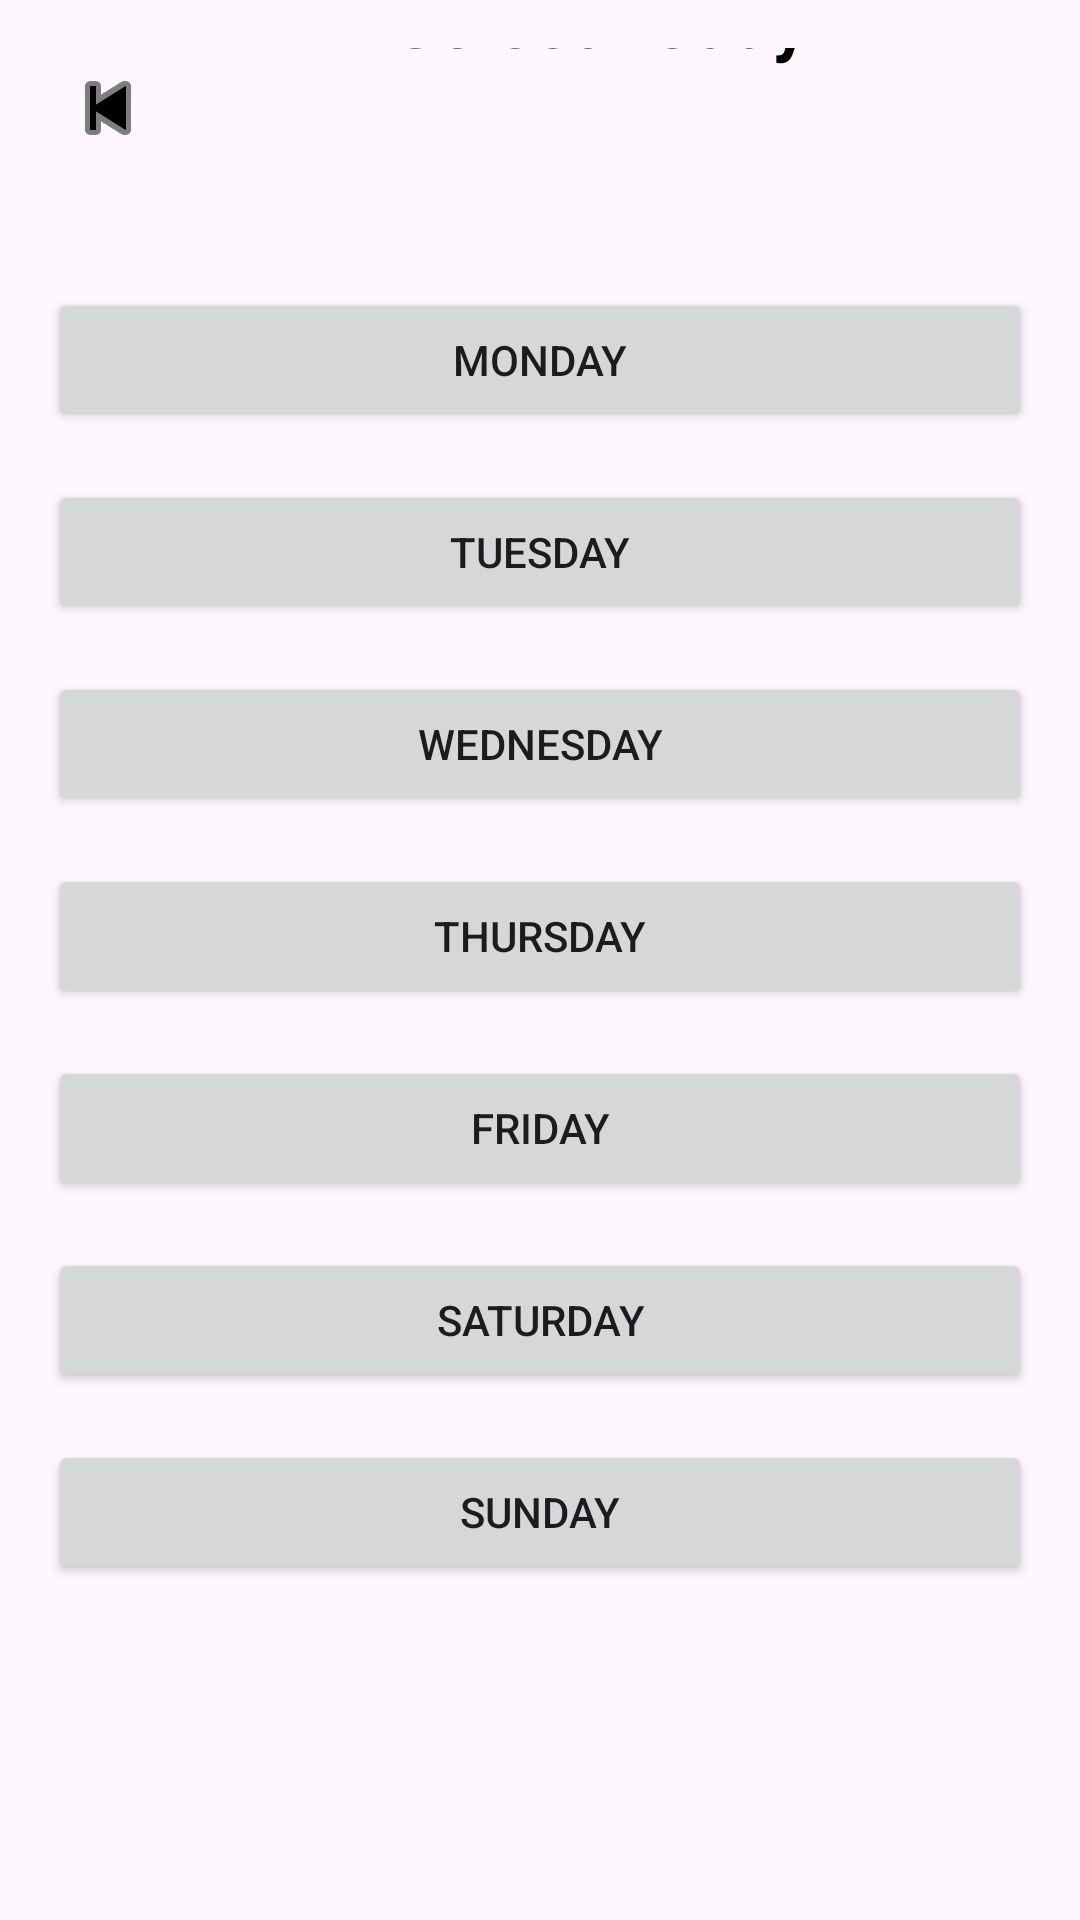

Write the Android layout XML for this screen, with the resource values it uses.
<!-- AndroidManifest.xml: application theme Theme.ReNewYou -->
<!-- res/layout/activity_exercise.xml -->
<?xml version="1.0" encoding="utf-8"?>
<androidx.constraintlayout.widget.ConstraintLayout xmlns:android="http://schemas.android.com/apk/res/android"
    xmlns:app="http://schemas.android.com/apk/res-auto"
    xmlns:tools="http://schemas.android.com/tools"
    android:id="@+id/main"
    android:layout_width="match_parent"
    android:layout_height="match_parent"
    android:padding="16dp"
    tools:context=".ExerciseActivity">

    
    <ImageButton
        android:id="@+id/btnBack"
        android:layout_width="40dp"
        android:layout_height="40dp"
        android:background="@android:color/transparent"
        android:contentDescription="Back"
        android:src="@android:drawable/ic_media_previous"
        android:tint="@android:color/black"
        app:layout_constraintTop_toTopOf="parent"
        app:layout_constraintStart_toStartOf="parent" />

    
    <TextView
        android:id="@+id/tvHeading"
        android:layout_width="wrap_content"
        android:layout_height="wrap_content"
        android:text="Select Today"
        android:textSize="24sp"
        android:textStyle="bold"
        android:textColor="@android:color/black"
        app:layout_constraintTop_toTopOf="parent"
        app:layout_constraintStart_toEndOf="@id/btnBack"
        app:layout_constraintEnd_toEndOf="parent"
        app:layout_constraintHorizontal_bias="0.5"
        android:layout_marginTop="8dp"
        app:layout_constraintBaseline_toBaselineOf="@id/btnBack"
        android:gravity="center" />

    
    <Button
        android:id="@+id/btnMonday"
        android:layout_width="0dp"
        android:layout_height="wrap_content"
        android:text="Monday"
        app:layout_constraintTop_toBottomOf="@id/btnBack"
        app:layout_constraintStart_toStartOf="parent"
        app:layout_constraintEnd_toEndOf="parent"
        android:layout_marginTop="40dp" />

    
    <Button
        android:id="@+id/btnTuesday"
        android:layout_width="0dp"
        android:layout_height="wrap_content"
        android:text="Tuesday"
        app:layout_constraintTop_toBottomOf="@id/btnMonday"
        app:layout_constraintStart_toStartOf="parent"
        app:layout_constraintEnd_toEndOf="parent"
        android:layout_marginTop="16dp" />

    
    <Button
        android:id="@+id/btnWednesday"
        android:layout_width="0dp"
        android:layout_height="wrap_content"
        android:text="Wednesday"
        app:layout_constraintTop_toBottomOf="@id/btnTuesday"
        app:layout_constraintStart_toStartOf="parent"
        app:layout_constraintEnd_toEndOf="parent"
        android:layout_marginTop="16dp" />

    
    <Button
        android:id="@+id/btnThursday"
        android:layout_width="0dp"
        android:layout_height="wrap_content"
        android:text="Thursday"
        app:layout_constraintTop_toBottomOf="@id/btnWednesday"
        app:layout_constraintStart_toStartOf="parent"
        app:layout_constraintEnd_toEndOf="parent"
        android:layout_marginTop="16dp" />

    
    <Button
        android:id="@+id/btnFriday"
        android:layout_width="0dp"
        android:layout_height="wrap_content"
        android:text="Friday"
        app:layout_constraintTop_toBottomOf="@id/btnThursday"
        app:layout_constraintStart_toStartOf="parent"
        app:layout_constraintEnd_toEndOf="parent"
        android:layout_marginTop="16dp" />

    
    <Button
        android:id="@+id/btnSaturday"
        android:layout_width="0dp"
        android:layout_height="wrap_content"
        android:text="Saturday"
        app:layout_constraintTop_toBottomOf="@id/btnFriday"
        app:layout_constraintStart_toStartOf="parent"
        app:layout_constraintEnd_toEndOf="parent"
        android:layout_marginTop="16dp" />

    
    <Button
        android:id="@+id/btnSunday"
        android:layout_width="0dp"
        android:layout_height="wrap_content"
        android:text="Sunday"
        app:layout_constraintTop_toBottomOf="@id/btnSaturday"
        app:layout_constraintStart_toStartOf="parent"
        app:layout_constraintEnd_toEndOf="parent"
        android:layout_marginTop="16dp" />

</androidx.constraintlayout.widget.ConstraintLayout>
<!-- resources referenced by this layout -->
<resources>
  <style name="Theme.ReNewYou" parent="Base.Theme.ReNewYou" />
  <style name="Base.Theme.ReNewYou" parent="Theme.Material3.DayNight.NoActionBar">
          
          <item name="colorPrimary">@color/colorPrimary</item>
          <item name="colorOnPrimary">@color/colorOnPrimary</item>
          <item name="colorPrimaryContainer">@color/colorPrimaryContainer</item>
          <item name="colorOnPrimaryContainer">@color/colorOnPrimaryContainer</item>
  
          <item name="colorSecondary">@color/colorSecondary</item>
          <item name="colorOnSecondary">@color/colorOnSecondary</item>
          <item name="colorSecondaryContainer">@color/colorSecondaryContainer</item>
          <item name="colorOnSecondaryContainer">@color/colorOnSecondaryContainer</item>
  
          <item name="colorTertiary">@color/colorTertiary</item>
          <item name="colorOnTertiary">@color/colorOnTertiary</item>
          <item name="colorTertiaryContainer">@color/colorTertiaryContainer</item>
          <item name="colorOnTertiaryContainer">@color/colorOnTertiaryContainer</item>
  
          <item name="android:statusBarColor">?attr/colorPrimary</item>
          <item name="android:navigationBarColor">?attr/colorSurface</item>
          <item name="android:windowLightStatusBar">false</item>
          <item name="android:windowLightNavigationBar">true</item>
      </style>
  <color name="colorPrimary">#0E7C86</color>
  <color name="colorOnPrimary">#FFFFFF</color>
  <color name="colorPrimaryContainer">#A9E7ED</color>
  <color name="colorOnPrimaryContainer">#00363C</color>
  <color name="colorSecondary">#5B5BD6</color>
  <color name="colorOnSecondary">#FFFFFF</color>
  <color name="colorSecondaryContainer">#DEE0FF</color>
  <color name="colorOnSecondaryContainer">#11144B</color>
  <color name="colorTertiary">#E5745B</color>
  <color name="colorOnTertiary">#FFFFFF</color>
  <color name="colorTertiaryContainer">#FFDAD2</color>
  <color name="colorOnTertiaryContainer">#3B0900</color>
</resources>
